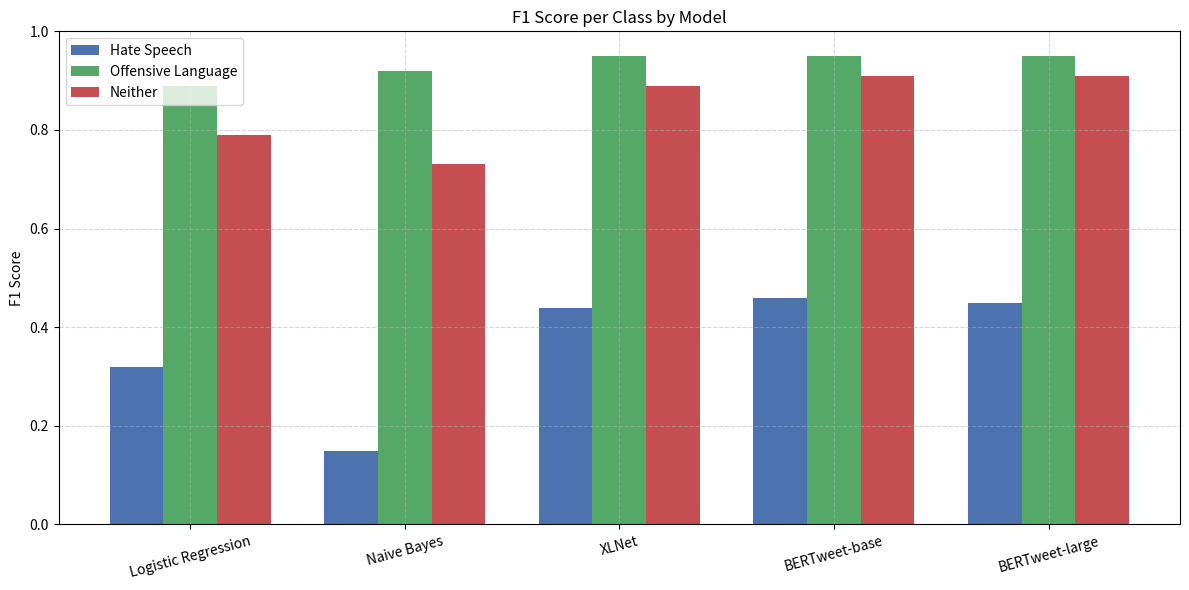
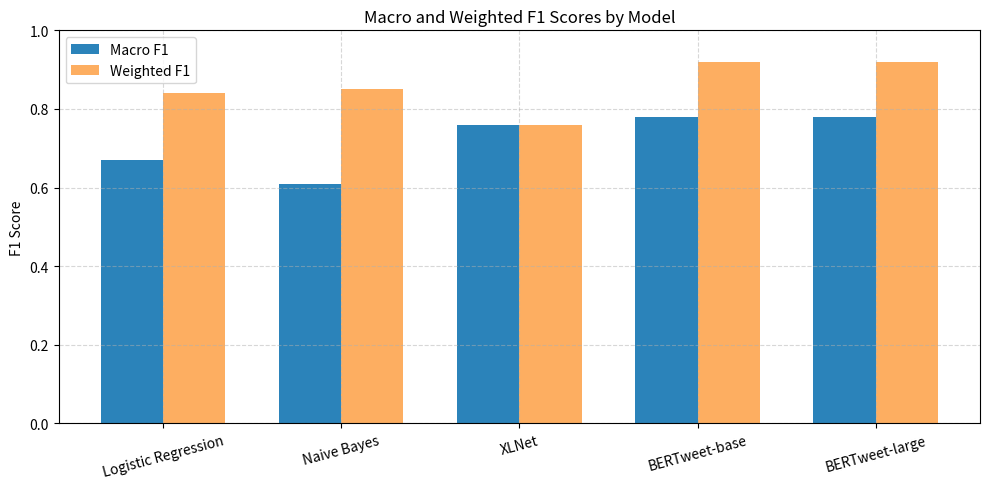

These figures' Python source, in order:
import matplotlib.pyplot as plt
import numpy as np

# 新的模型名称和每类的 F1-Score（0: Hate Speech, 1: Offensive Language, 2: Neither）
models = ['Logistic Regression', 'Naive Bayes', 'XLNet', 'BERTweet-base', 'BERTweet-large']
f1_class_0 = [0.32, 0.15, 0.44, 0.46, 0.45]
f1_class_1 = [0.89, 0.92, 0.95, 0.95, 0.95]
f1_class_2 = [0.79, 0.73, 0.89, 0.91, 0.91]

x = np.arange(len(models))
width = 0.25

# 设置颜色
colors = ['#4C72B0', '#55A868', '#C44E52']

fig, ax = plt.subplots(figsize=(12, 6))
ax.bar(x - width, f1_class_0, width, label='Hate Speech', color=colors[0])
ax.bar(x, f1_class_1, width, label='Offensive Language', color=colors[1])
ax.bar(x + width, f1_class_2, width, label='Neither', color=colors[2])

ax.set_ylabel('F1 Score')
ax.set_title('F1 Score per Class by Model')
ax.set_xticks(x)
ax.set_xticklabels(models, rotation=15)
ax.set_ylim([0, 1])
ax.legend()
ax.grid(True, linestyle='--', alpha=0.5)

plt.tight_layout()
# plt.show()

macro_f1 = [0.67, 0.61, 0.76, 0.78, 0.78]
weighted_f1 = [0.84, 0.85, 0.76, 0.92, 0.92]

x = np.arange(len(models))
width = 0.35

fig, ax = plt.subplots(figsize=(10, 5))
ax.bar(x - width/2, macro_f1, width, label='Macro F1', color='#2b83ba')
ax.bar(x + width/2, weighted_f1, width, label='Weighted F1', color='#fdae61')

ax.set_ylabel('F1 Score')
ax.set_title('Macro and Weighted F1 Scores by Model')
ax.set_xticks(x)
ax.set_xticklabels(models, rotation=15)
ax.set_ylim([0, 1])
ax.legend()
ax.grid(True, linestyle='--', alpha=0.5)

plt.tight_layout()
plt.show()
